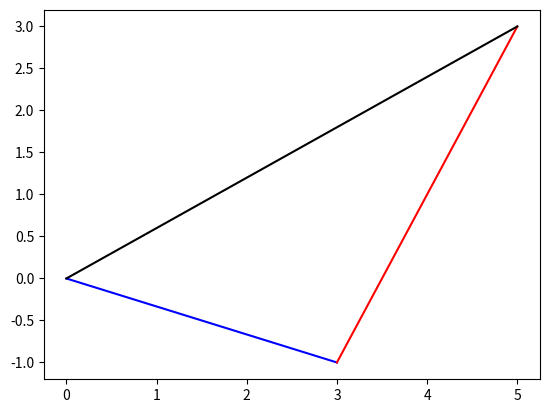

Here is the Python script that generated this plot:
import numpy as np
import matplotlib.pyplot as plt
from mpl_toolkits.mplot3d import Axes3D

v1 = np.array([ 3, -1])
v2 = np.array([ 2, 4 ])

v3 = v1 + v2


plt.plot( [0, v1[0]], [0, v1[1]], 'b', label='v1')
plt.plot( [0, v2[0]] + v1[0], [0, v2[1]]+v1[1], 'r', label='v2')
plt.plot( [0, v3[0]], [0, v3[1]], 'k', label='v1+v2')


# plt.legend()
# plt.axis('square')
# plt.axis((-6, 6, -6, 6))
# plt.grid()
# plt.show()

max1 = np.random.randn( 4, 6 ) # 0행 부터 3행, 0열부터 5열
max2 = np.random.randn( 4, 6 )

dps = np.zeros( 6 )

for i in range( 6 ):
    dps[i] = np.dot( max1[:, i], max2[:, i])

# matrix[0 : 3] > 0행 3열의 값
# matrix[: 2] > 2번째 열 전체
# matrix[ 1:3, : ] > 1행부터 2행까지 전체 
# matrix[ :, 1:4 ] > 모든 행의 1~ 3열 전체
# matrix[ 0, : ] > 0번째 행 전체

print( dps )
